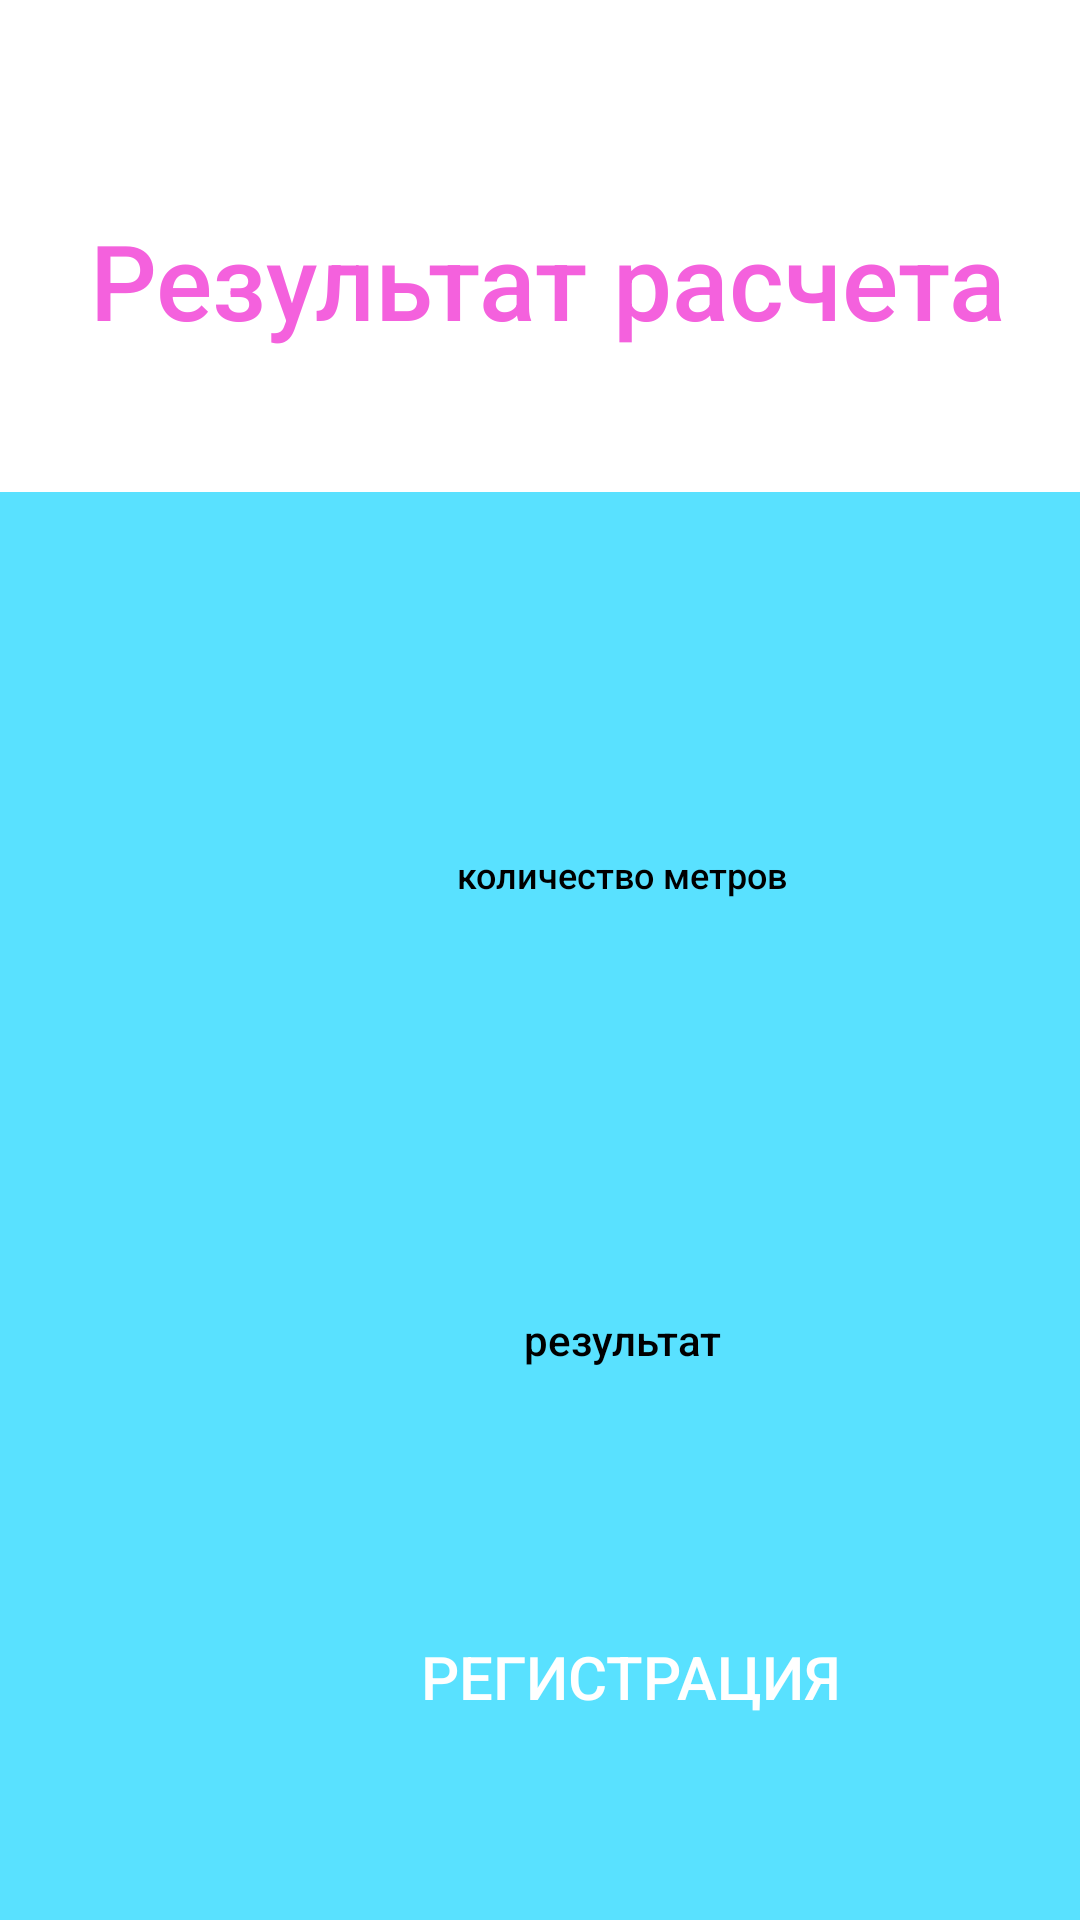

The Android layout XML behind this screen, and the referenced resources:
<!-- AndroidManifest.xml: application theme Theme.KorpushenkoKR0103 -->
<!-- res/layout/activity_result.xml -->
<?xml version="1.0" encoding="utf-8"?>
<LinearLayout xmlns:android="http://schemas.android.com/apk/res/android"
    xmlns:app="http://schemas.android.com/apk/res-auto"
    xmlns:tools="http://schemas.android.com/tools"
    android:layout_width="match_parent"
    android:layout_height="match_parent"
    tools:context=".ResultActivity"
    android:background="@color/white"
    android:orientation="vertical">

    <LinearLayout
        android:layout_width="match_parent"
        android:layout_height="164dp"
        android:orientation="vertical">

        <TextView
            android:layout_width="365dp"
            android:layout_height="58dp"
            android:layout_marginStart="30dp"
            android:layout_marginTop="70dp"
            android:fontFamily="sans-serif-medium"
            android:inputType="text"
            android:text="Результат расчета"
            android:textColor="@color/c1"
            android:textSize="35sp" />

    </LinearLayout>

    <LinearLayout
        android:layout_width="411dp"
        android:layout_height="519dp"
        android:layout_marginTop="0dp"
        android:background="@color/c0"
        android:orientation="vertical">

        <TextView
            android:id="@+id/countM"
            android:layout_width="160dp"
            android:layout_height="35dp"
            android:layout_marginStart="127dp"
            android:layout_marginTop="110dp"
            android:background="@drawable/text"
            android:fontFamily="sans-serif-medium"
            android:gravity="center"
            android:textColor="@color/black"
            android:text="количество метров"
            android:textSize="12sp" />

        <TextView
            android:id="@+id/resText"
            android:layout_width="161dp"
            android:layout_height="55dp"
            android:layout_marginStart="127dp"
            android:layout_marginTop="110dp"
            android:background="@drawable/text"
            android:fontFamily="sans-serif-medium"
            android:gravity="center"
            android:text="результат"
            android:textColor="@color/black"
            android:textAlignment="center"
            android:textSize="14sp" />

        <Button
            android:id="@+id/regButton"
            android:layout_width="350dp"
            android:layout_height="70dp"
            android:layout_marginStart="35dp"
            android:layout_marginTop="50dp"
            android:background="@drawable/rec1"
            android:text="Регистрация"
            android:textAllCaps="true"
            android:textColor="@color/white"
            android:textSize="20dp" />

    </LinearLayout>

</LinearLayout>
<!-- resources referenced by this layout -->
<resources>
  <color name="black">#FF000000</color>
  <color name="c0">#59E1FF</color>
  <color name="c1">#F461DD</color>
  <color name="white">#FFFFFFFF</color>
  <style name="Theme.KorpushenkoKR0103" parent="Theme.AppCompat.DayNight.NoActionBar" />
</resources>
